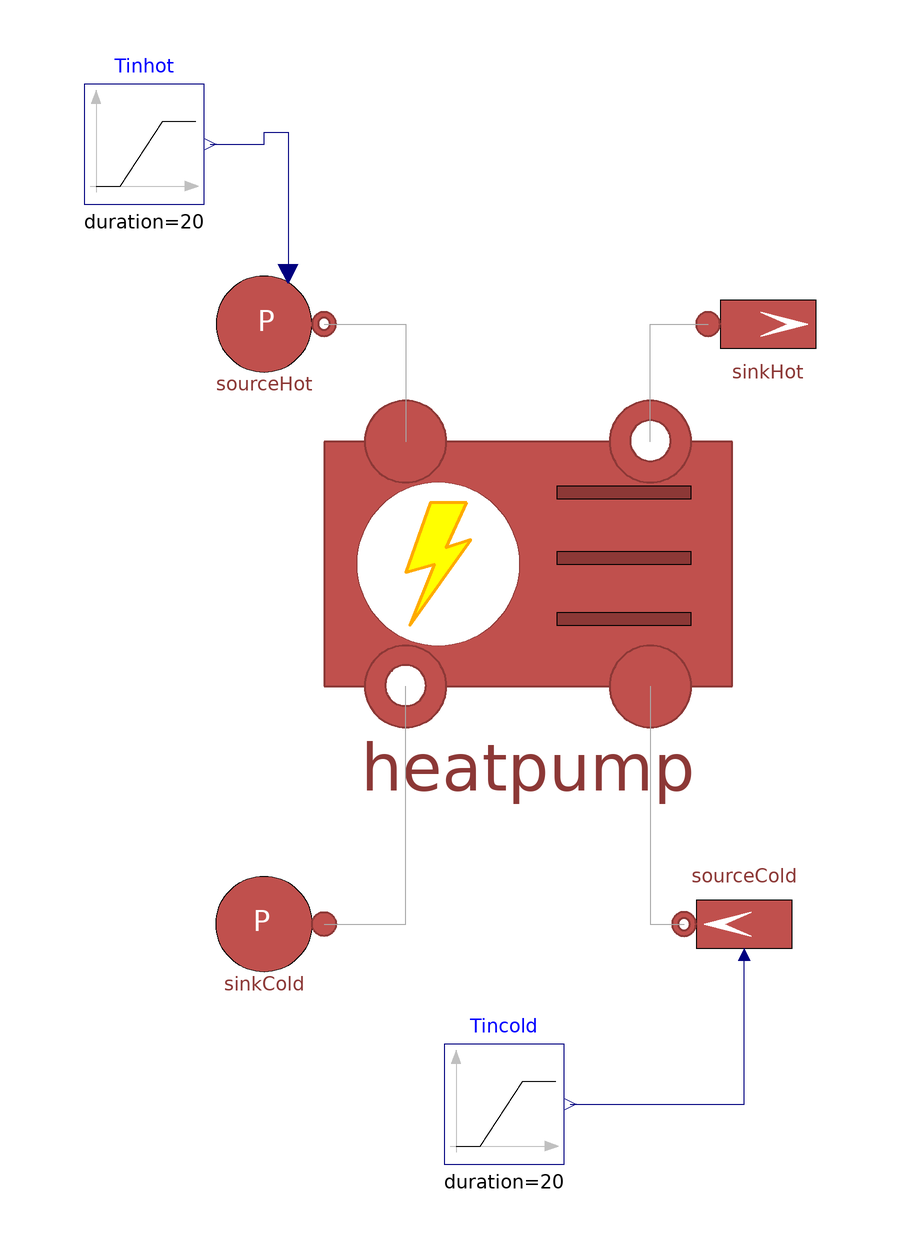

This picture is the connection diagram that the Modelica source below describes through its graphical annotations.

model ControlledHeatPumpNoDynamicsTest
  extends Modelica.Icons.Example;
  parameter SI.MassFlowRate m_flow_hot = 0.56;
  parameter SI.MassFlowRate m_flow_cold = 1;
  parameter SI.Temperature Tin_cold = 14 + 273.15;
  parameter SI.Temperature Tin_hot = 30 + 273.15;
  MultiEnergySystem.DistrictHeatingNetwork.Components.ThermalMachines.ControlledHeatPumpNoDynamics heatpump annotation (
    Placement(visible = true, transformation(origin = {-6, 6.43929e-15}, extent = {{-34, -34}, {34, 34}}, rotation = 0)));
  MultiEnergySystem.DistrictHeatingNetwork.Sources.SinkMassFlow sinkHot(T0 = 45 + 273.15, p0 = 99999.99999999999, pin_start = 99999.99999999999, m_flow0 = m_flow_hot)  annotation (
    Placement(visible = true, transformation(origin = {34, 40}, extent = {{-10, -10}, {10, 10}}, rotation = 0)));
  MultiEnergySystem.DistrictHeatingNetwork.Sources.SourcePressure sourceHot(
    use_in_T0=true,                                                         T0 = Tin_hot,
    p0=100000)                                                                                                                      annotation (
    Placement(visible = true, transformation(origin = {-50, 40}, extent = {{-10, -10}, {10, 10}}, rotation = 0)));
  MultiEnergySystem.DistrictHeatingNetwork.Sources.SourceMassFlow sourceCold(T0 = Tin_cold, m_flow0 = m_flow_cold, p0(displayUnit = "Pa") = 200000, use_in_T = true)  annotation (
    Placement(visible = true, transformation(origin = {30, -60}, extent = {{-10, -10}, {10, 10}}, rotation = 180)));
  MultiEnergySystem.DistrictHeatingNetwork.Sources.SinkPressure sinkCold(T0=282.15,
      p0=200000)                                                                                                      annotation (
    Placement(visible = true, transformation(origin = {-50, -60}, extent = {{10, -10}, {-10, 10}}, rotation = 0)));
  Modelica.Blocks.Sources.Ramp Tincold(duration = 20, height = -7, offset = 14 + 273.15, startTime = 10)  annotation (
    Placement(visible = true, transformation(origin = {-10, -90}, extent = {{-10, -10}, {10, 10}}, rotation = 0)));
  Modelica.Blocks.Sources.Ramp Tinhot(duration = 20, height = 5, offset = 30 + 273.15, startTime = 40) annotation (
    Placement(visible = true, transformation(origin = {-70, 70}, extent = {{-10, -10}, {10, 10}}, rotation = 0)));
equation
  connect(sinkCold.inlet, heatpump.outcold) annotation (
    Line(points={{-40,-60},{-26.4,-60},{-26.4,-20.4}},  color = {168, 168, 168}));
  connect(heatpump.outhot, sinkHot.inlet) annotation (
    Line(points={{14.4,20.4},{14.4,40},{24,40}},  color = {168, 168, 168}));
  connect(sourceHot.outlet, heatpump.inhot) annotation (
    Line(points={{-40,40},{-26.4,40},{-26.4,20.4}},  color = {168, 168, 168}));
  connect(heatpump.incold, sourceCold.outlet) annotation (
    Line(points={{14.4,-20.4},{14.4,-60},{20,-60}},  color = {168, 168, 168}));
  connect(Tincold.y, sourceCold.in_T) annotation (
    Line(points={{1,-90},{30,-90},{30,-65}},        color = {0, 0, 127}));
  connect(Tinhot.y, sourceHot.in_T0) annotation (Line(points={{-59,70},{-50,70},
          {-50,72},{-46,72},{-46,48.4}}, color={0,0,127}));
annotation (
    Documentation(info = "<html><head></head><body>Test model for the component:&nbsp;<a href=\"modelica://MultiEnergySystem.DistrictHeatingNetwork.Components.ThermalMachines.ControlledHeatPumpNoDynamics\">ControlledHeatPumpNoDynamics</a>.<div><br></div><div>The test includes changes in:</div><div><ul><li>cold water inlet temperature</li><li>hot water inlet temperature</li></ul></div><div></div></body></html>"));
end ControlledHeatPumpNoDynamicsTest;